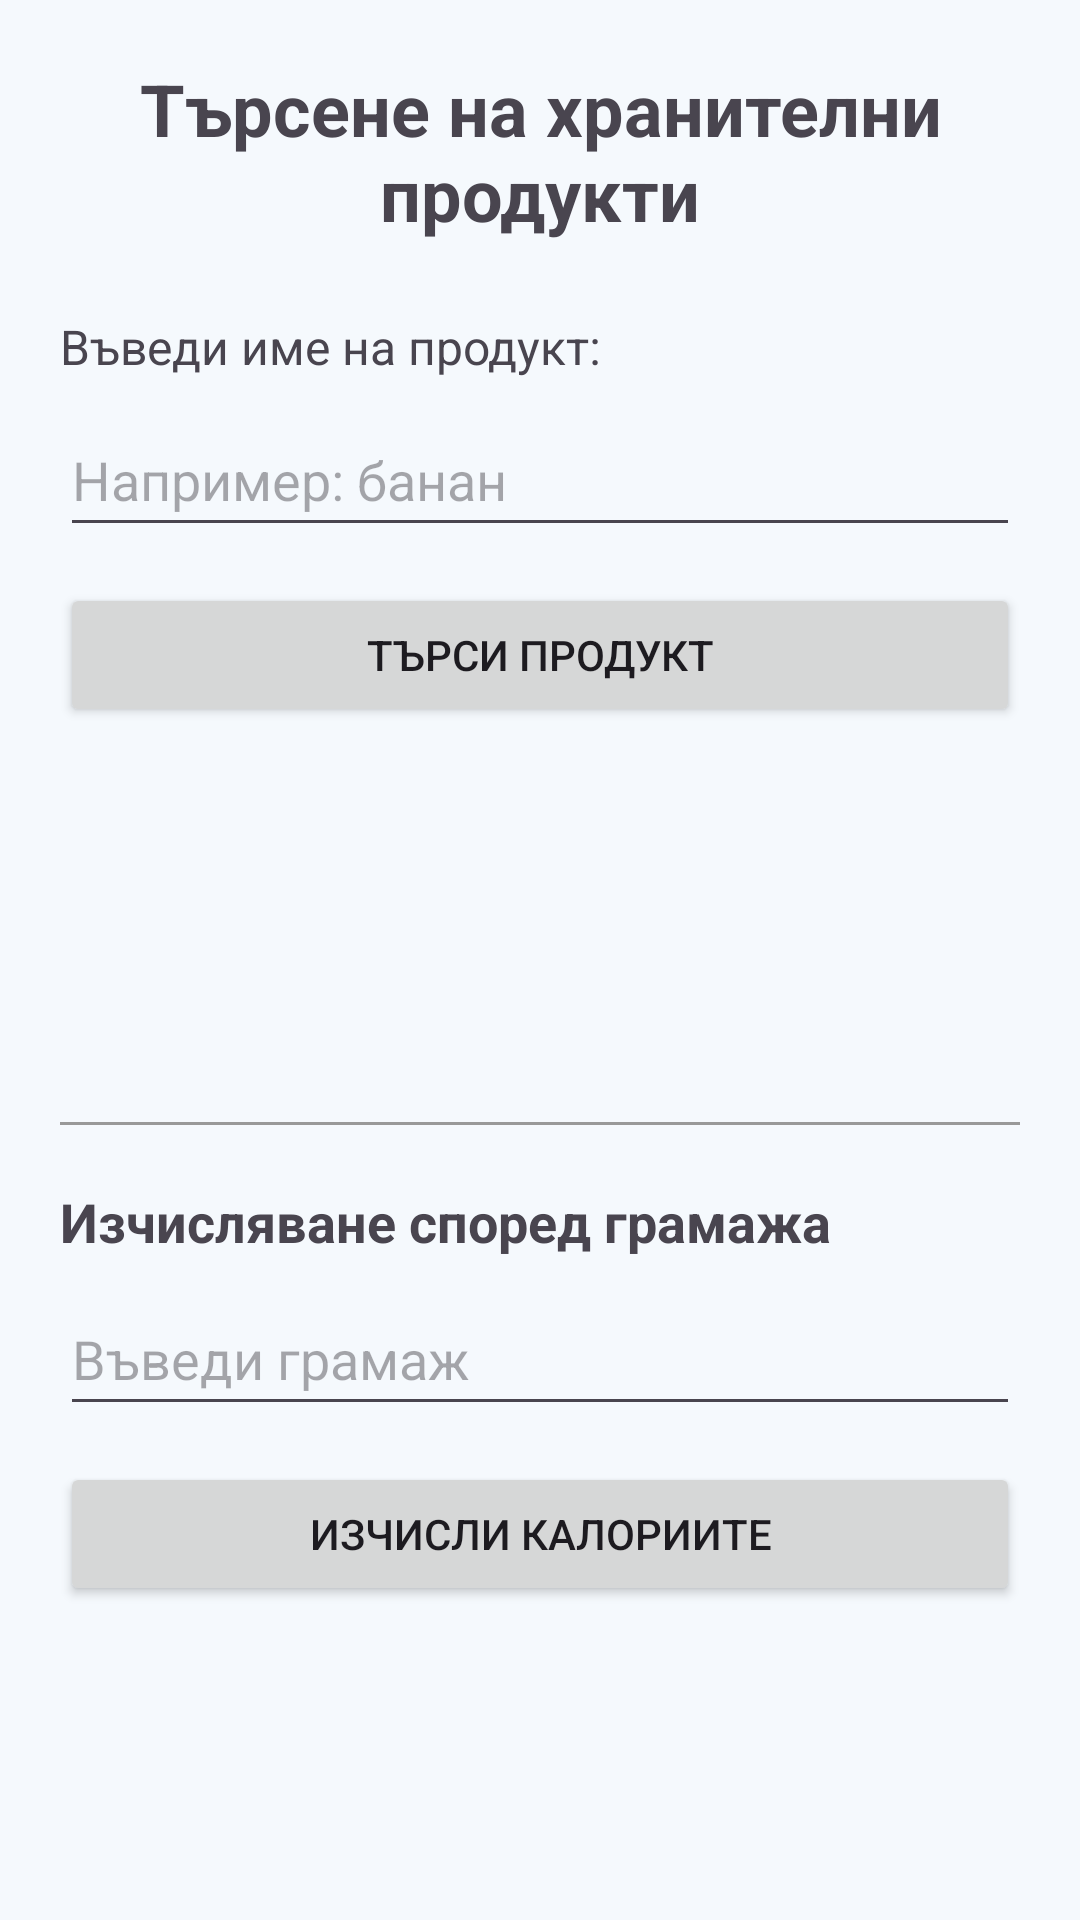

Android layout source for this screen:
<!-- AndroidManifest.xml: application theme Theme.MobileApps2026 -->
<!-- res/layout/activity_food_search.xml -->
<?xml version="1.0" encoding="utf-8"?>
<ScrollView xmlns:android="http://schemas.android.com/apk/res/android"
    android:id="@+id/main"
    android:layout_width="match_parent"
    android:layout_height="match_parent"
    android:fillViewport="true">

    <LinearLayout
        android:layout_width="match_parent"
        android:layout_height="wrap_content"
        android:orientation="vertical"
        android:padding="20dp">

        <TextView
            android:layout_width="match_parent"
            android:layout_height="wrap_content"
            android:text="Търсене на хранителни продукти"
            android:textSize="24sp"
            android:textStyle="bold"
            android:gravity="center"
            android:layout_marginBottom="24dp" />

        <TextView
            android:layout_width="match_parent"
            android:layout_height="wrap_content"
            android:text="Въведи име на продукт:"
            android:textSize="16sp"
            android:layout_marginBottom="8dp" />

        <EditText
            android:id="@+id/productInput"
            android:layout_width="match_parent"
            android:layout_height="wrap_content"
            android:hint="Например: банан"
            android:inputType="textCapSentences"
            android:minHeight="48dp" />

        <Button
            android:id="@+id/searchButton"
            android:layout_width="match_parent"
            android:layout_height="wrap_content"
            android:text="Търси продукт"
            android:layout_marginTop="12dp" />

        <TextView
            android:id="@+id/messageText"
            android:layout_width="match_parent"
            android:layout_height="wrap_content"
            android:text=""
            android:textSize="14sp"
            android:layout_marginTop="12dp" />

        <TextView
            android:id="@+id/productNameText"
            android:layout_width="match_parent"
            android:layout_height="wrap_content"
            android:text=""
            android:textSize="20sp"
            android:textStyle="bold"
            android:layout_marginTop="20dp" />

        <TextView
            android:id="@+id/caloriesPer100Text"
            android:layout_width="match_parent"
            android:layout_height="wrap_content"
            android:text=""
            android:textSize="16sp"
            android:layout_marginTop="8dp" />

        <View
            android:layout_width="match_parent"
            android:layout_height="1dp"
            android:background="#999999"
            android:layout_marginTop="24dp"
            android:layout_marginBottom="20dp" />

        <TextView
            android:layout_width="match_parent"
            android:layout_height="wrap_content"
            android:text="Изчисляване според грамажа"
            android:textSize="18sp"
            android:textStyle="bold" />

        <EditText
            android:id="@+id/gramsInput"
            android:layout_width="match_parent"
            android:layout_height="wrap_content"
            android:hint="Въведи грамаж"
            android:inputType="numberDecimal"
            android:minHeight="48dp"
            android:layout_marginTop="8dp" />

        <Button
            android:id="@+id/calculateButton"
            android:layout_width="match_parent"
            android:layout_height="wrap_content"
            android:text="Изчисли калориите"
            android:layout_marginTop="12dp" />

        <TextView
            android:id="@+id/totalCaloriesText"
            android:layout_width="match_parent"
            android:layout_height="wrap_content"
            android:text=""
            android:textSize="22sp"
            android:textStyle="bold"
            android:gravity="center"
            android:layout_marginTop="20dp"
            android:layout_marginBottom="20dp" />

    </LinearLayout>

</ScrollView>
<!-- resources referenced by this layout -->
<resources>
  <style name="Theme.MobileApps2026" parent="Base.Theme.MobileApps2026" />
  <style name="Base.Theme.MobileApps2026" parent="Theme.Material3.DayNight.NoActionBar">
  
          <item name="colorPrimary">@color/light_accent</item>
          <item name="colorOnPrimary">@color/light_text</item>
          <item name="colorPrimaryContainer">@color/light_surface</item>
          <item name="colorOnPrimaryContainer">@color/light_text</item>
          <item name="colorSecondary">@color/light_accent</item>
          <item name="colorOnSecondary">@color/light_text</item>
          <item name="android:colorBackground">@color/light_background</item>
          <item name="colorSurface">@color/light_surface</item>
          <item name="colorOnSurface">@color/light_text</item>
          <item name="colorSurfaceVariant">@color/light_surface</item>
          <item name="colorOnSurfaceVariant">@color/light_text</item>
          <item name="colorOutline">@color/light_accent</item>
          <item name="colorAccent">@color/light_accent</item>
          <item name="android:statusBarColor">@color/light_background</item>
          <item name="android:navigationBarColor">@color/light_background</item>
          <item name="android:windowLightStatusBar">true</item>
  
      </style>
  <color name="light_accent">#90CAF9</color>
  <color name="light_text">#17212B</color>
  <color name="light_surface">#FFFFFF</color>
  <color name="light_background">#F5F9FD</color>
</resources>
